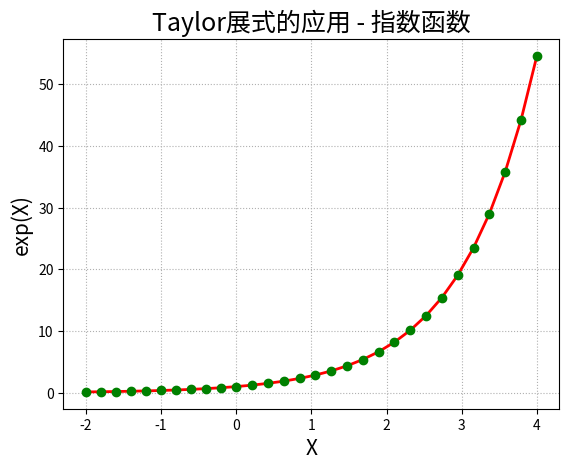

This chart was generated by the following Python code:
#!/usr/bin/python
#  -*- coding:utf-8 -*-

import numpy as np
import math
import matplotlib as mpl
import matplotlib.pyplot as plt


def calc_e_small(x):
    n = 10
    f = np.arange(1, n+1).cumprod()
    b = np.array([x]*n).cumprod()
    return np.sum(b / f) + 1


def calc_e(x):
    reverse = False
    if x < 0:   # 处理负数
        x = -x
        reverse = True
    ln2 = 0.69314718055994530941723212145818
    c = x / ln2
    a = int(c+0.5)
    b = x - a*ln2
    y = (2 ** a) * calc_e_small(b)
    if reverse:
        return 1/y
    return y


if __name__ == "__main__":
    t1 = np.linspace(-2, 0, 10, endpoint=False)
    t2 = np.linspace(0, 4, 20)
    t = np.concatenate((t1, t2))
    print(t)     # 横轴数据
    y = np.empty_like(t)
    for i, x in enumerate(t):
        y[i] = calc_e(x)
        print('e^', x, ' = ', y[i], '(近似值)\t', math.exp(x), '(真实值)')
    plt.figure(facecolor='w')
    # mpl.rcParams['font.sans-serif'] = ['SimHei']
    mpl.rcParams['axes.unicode_minus'] = False
    plt.plot(t, y, 'r-', t, y, 'go', linewidth=2)
    plt.title('Taylor展式的应用 - 指数函数', fontsize=18)
    plt.xlabel('X', fontsize=15)
    plt.ylabel('exp(X)', fontsize=15)
    plt.grid(True, ls=':')
    plt.show()
